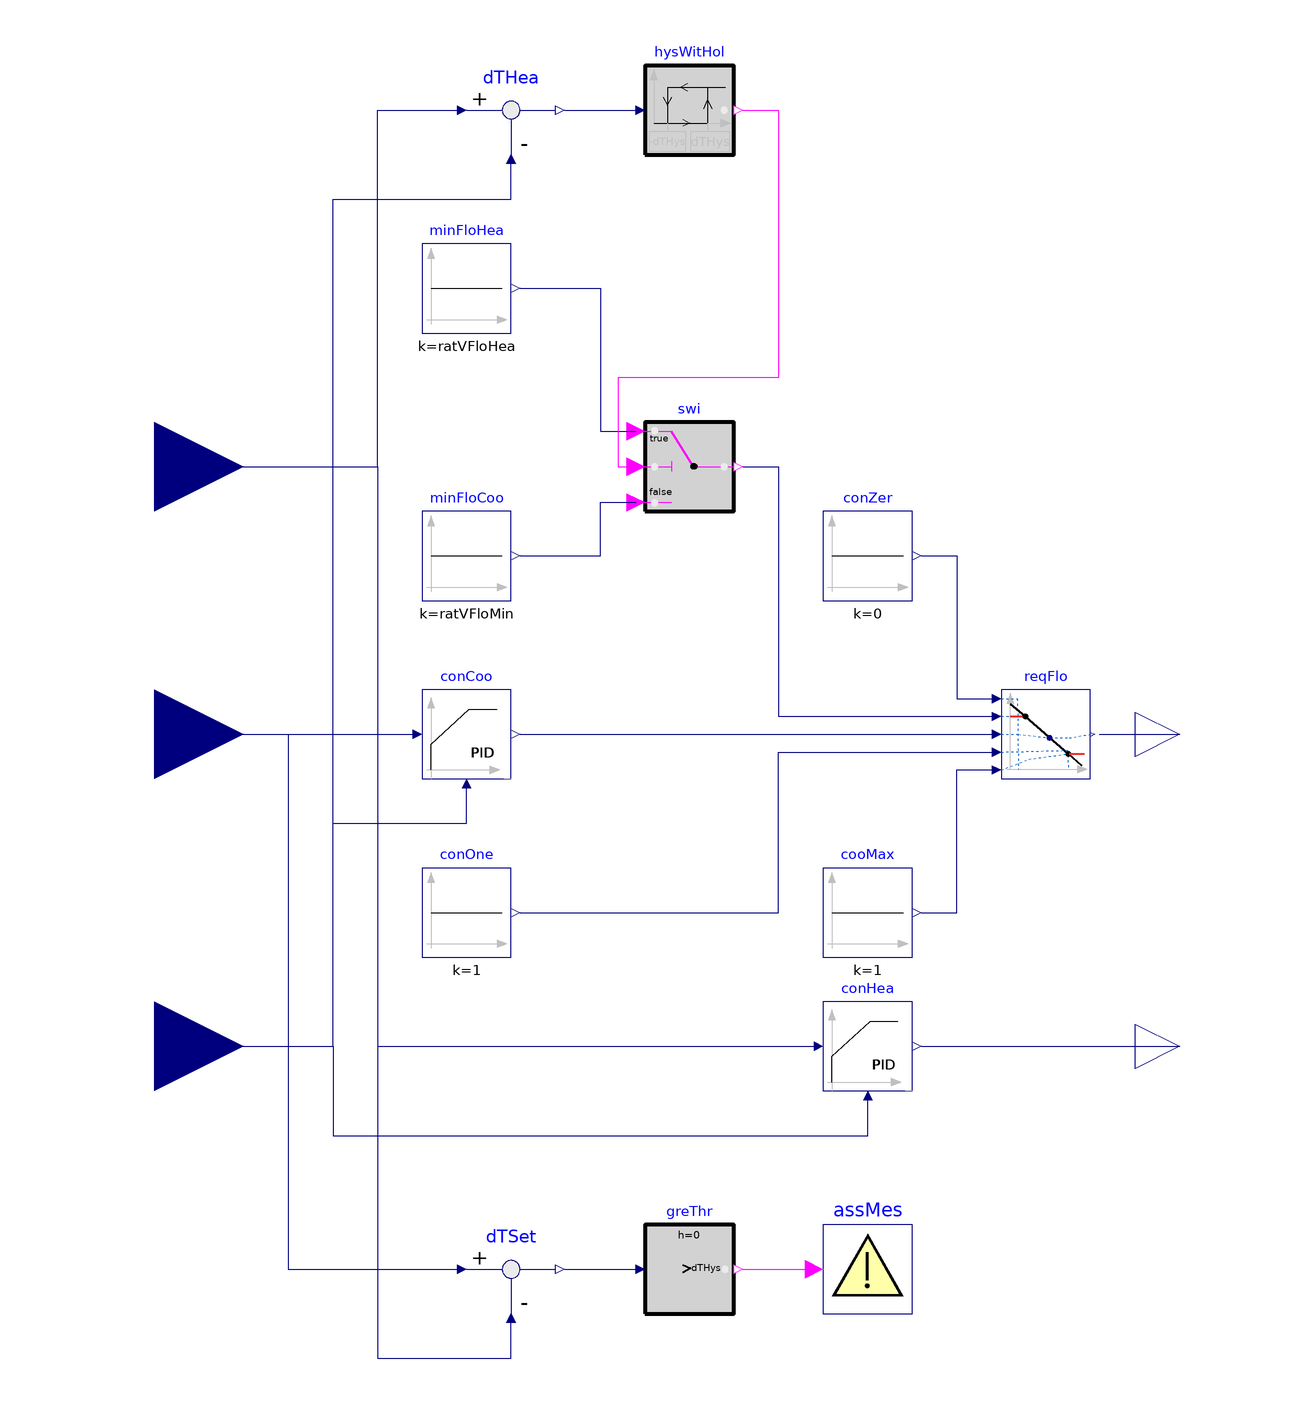

The Modelica model whose source follows is shown above as a component diagram (icons at their Placement, wires along their Line points).

block RoomVAV "Controller for room VAV box"
  extends Modelica.Blocks.Icons.Block;

  parameter Real ratVFloMin(unit="1")=0.3
    "Minimum airflow set point (ratio to nominal)";
  parameter Real ratVFloHea(unit="1")=ratVFloMin
    "Heating airflow set point (ratio to nominal)";
  parameter Buildings.Controls.OBC.CDL.Types.SimpleController cooController=
    Buildings.Controls.OBC.CDL.Types.SimpleController.PI "Type of controller"
    annotation (Dialog(group="Cooling controller"));
  parameter Real kCoo=0.1 "Gain of controller"
    annotation (Dialog(group="Cooling controller"));
  parameter Modelica.SIunits.Time TiCoo=120 "Time constant of integrator block"
    annotation (Dialog(group="Cooling controller", enable=cooController==Buildings.Controls.OBC.CDL.Types.SimpleController.PI or
                                                          cooController==Buildings.Controls.OBC.CDL.Types.SimpleController.PID));
  parameter Modelica.SIunits.Time TdCoo=60 "Time constant of derivative block"
    annotation (Dialog(group="Cooling controller", enable=cooController==Buildings.Controls.OBC.CDL.Types.SimpleController.PD or
                                                          cooController==Buildings.Controls.OBC.CDL.Types.SimpleController.PID));
  parameter Buildings.Controls.OBC.CDL.Types.SimpleController heaController=
      Buildings.Controls.OBC.CDL.Types.SimpleController.PI "Type of controller"
    annotation (Dialog(group="Heating controller"));
  parameter Real kHea=0.1 "Gain of controller"
    annotation (Dialog(group="Heating controller"));
  parameter Modelica.SIunits.Time TiHea=120 "Time constant of integrator block"
    annotation (Dialog(group="Heating controller", enable=heaController==Buildings.Controls.OBC.CDL.Types.SimpleController.PI or
                                                          heaController==Buildings.Controls.OBC.CDL.Types.SimpleController.PID));
  parameter Modelica.SIunits.Time TdHea=60 "Time constant of derivative block"
    annotation (Dialog(group="Heating controller", enable=heaController==Buildings.Controls.OBC.CDL.Types.SimpleController.PD or
                                                          heaController==Buildings.Controls.OBC.CDL.Types.SimpleController.PID));

  Buildings.Controls.OBC.CDL.Interfaces.RealInput TRooHeaSet(
    final quantity="ThermodynamicTemperature",
    final unit = "K",
    displayUnit = "degC")
    "Setpoint temperature for room for heating"
    annotation (Placement(transformation(extent={{-140,40},{-100,80}}),
        iconTransformation(extent={{-140,50},{-100,90}})));
  Buildings.Controls.OBC.CDL.Interfaces.RealInput TRooCooSet(
    final quantity="ThermodynamicTemperature",
    final unit = "K",
    displayUnit = "degC")
    "Setpoint temperature for room for cooling"
    annotation (Placement(transformation(extent={{-140,-20},{-100,20}}),
        iconTransformation(extent={{-140,-20},{-100,20}})));
  Modelica.Blocks.Interfaces.RealInput TRoo(
    final quantity="ThermodynamicTemperature",
    final unit = "K",
    displayUnit = "degC")
    "Measured room temperature"
    annotation (Placement(transformation(extent={{-140,-90},{-100,-50}}),
        iconTransformation(extent={{-120,-80},{-100,-60}})));
  Modelica.Blocks.Interfaces.RealOutput yDam "Signal for VAV damper"
    annotation (Placement(transformation(extent={{100,-10},{120,10}}),
        iconTransformation(extent={{100,38},{120,58}})));
  Modelica.Blocks.Interfaces.RealOutput yVal "Signal for heating coil valve"
    annotation (Placement(transformation(extent={{100,-80},{120,-60}}),
        iconTransformation(extent={{100,-60},{120,-40}})));

  Buildings.Controls.OBC.CDL.Continuous.PID conHea(
    yMax=yMax,
    Td=TdHea,
    yMin=yMin,
    k=kHea,
    Ti=TiHea,
    controllerType=heaController,
    Ni=10) "Controller for heating"
    annotation (Placement(transformation(extent={{30,-80},{50,-60}})));
  Buildings.Controls.OBC.CDL.Continuous.PID conCoo(
    yMax=yMax,
    Td=TdCoo,
    k=kCoo,
    Ti=TiCoo,
    controllerType=cooController,
    yMin=yMin,
    reverseActing=false) "Controller for cooling (acts on damper)"
    annotation (Placement(transformation(extent={{-60,-10},{-40,10}})));
  Buildings.Controls.OBC.CDL.Continuous.Line reqFlo "Required flow rate"
    annotation (Placement(transformation(extent={{70,-10},{90,10}})));
  Buildings.Controls.OBC.CDL.Continuous.Sources.Constant cooMax(k=1)
    "Cooling maximum flow"
    annotation (Placement(transformation(extent={{30,-50},{50,-30}})));
  Buildings.Controls.OBC.CDL.Continuous.Sources.Constant minFloCoo(
    final k=ratVFloMin)
    "Minimum flow in cooling mode"
    annotation (Placement(transformation(extent={{-60,30},{-40,50}})));
  Buildings.Controls.OBC.CDL.Continuous.Sources.Constant conOne(k=1)
    "Constant 1"
    annotation (Placement(transformation(extent={{-60,-50},{-40,-30}})));
  Buildings.Controls.OBC.CDL.Continuous.Sources.Constant conZer(k=0)
    "Constant 0"
    annotation (Placement(transformation(extent={{30,30},{50,50}})));

  Buildings.Controls.OBC.CDL.Continuous.Hysteresis hysWitHol(
    final uLow=-dTHys, final uHigh=dTHys)
    "Output true if room temperature below heating set point"
    annotation (Placement(transformation(extent={{-10,130},{10,150}})));
  Buildings.Controls.OBC.CDL.Continuous.Feedback dTHea
    "Heating loop control error"
    annotation (Placement(transformation(extent={{-50,130},{-30,150}})));
  Buildings.Controls.OBC.CDL.Continuous.Sources.Constant minFloHea(
    final k=ratVFloHea)
    "Minimum flow in heating mode"
    annotation (Placement(transformation(extent={{-60,90},{-40,110}})));
  Buildings.Controls.OBC.CDL.Logical.Switch swi
    "Switch minimum air flow rate between heating and cooling mode"
    annotation (Placement(transformation(extent={{-10,50},{10,70}})));
  Buildings.Controls.OBC.CDL.Utilities.Assert assMes(message=
    "The difference between cooling and heating set points must be greater than dTHys")
    "Assert message"
    annotation (Placement(transformation(extent={{30,-130},{50,-110}})));
  Buildings.Controls.OBC.CDL.Continuous.Feedback dTSet
    "Difference between cooling and heating set points"
    annotation (Placement(transformation(extent={{-50,-130},{-30,-110}})));
  Buildings.Controls.OBC.CDL.Continuous.GreaterThreshold greThr(t=dTHys)
    "Test for overlap of heating and cooling set points "
    annotation (Placement(transformation(extent={{-10,-130},{10,-110}})));
protected
  parameter Real yMax=1 "Upper limit of PID control output";
  parameter Real yMin=0 "Lower limit of PID control output";
  parameter Modelica.SIunits.TemperatureDifference dTHys(final min=0) = 0.5
    "Hysteresis width for enabling cooling mode";
equation
  connect(TRooCooSet, conCoo.u_s)
    annotation (Line(points={{-120,0},{-62,0}}, color={0,0,127}));
  connect(TRoo, conHea.u_m) annotation (Line(points={{-120,-70},{-80,-70},{-80,-90},
          {40,-90},{40,-82}},        color={0,0,127}));
  connect(TRooHeaSet, conHea.u_s) annotation (Line(points={{-120,60},{-70,60},{-70,
          -70},{28,-70}},      color={0,0,127}));
  connect(conHea.y, yVal)
    annotation (Line(points={{52,-70},{110,-70}},  color={0,0,127}));
  connect(conZer.y, reqFlo.x1)
    annotation (Line(points={{52,40},{60,40},{60,8},{68,8}},color={0,0,127}));
  connect(cooMax.y, reqFlo.f2) annotation (Line(points={{52,-40},{60,-40},{60,-8},
          {68,-8}},color={0,0,127}));
  connect(conOne.y, reqFlo.x2) annotation (Line(points={{-38,-40},{20,-40},{20,-4},
          {68,-4}},     color={0,0,127}));
  connect(conCoo.y, reqFlo.u)
    annotation (Line(points={{-38,0},{68,0}}, color={0,0,127}));
  connect(TRoo, conCoo.u_m) annotation (Line(points={{-120,-70},{-80,-70},{-80,-20.6836},
          {-80,-20},{-50,-20},{-50,-12}},
                                     color={0,0,127}));
  connect(reqFlo.y, yDam)
    annotation (Line(points={{92,0},{110,0}},               color={0,0,127}));

  connect(TRooHeaSet, dTHea.u1) annotation (Line(points={{-120,60},{-70,60},{-70,
          140},{-52,140}}, color={0,0,127}));
  connect(dTHea.y, hysWitHol.u)
    annotation (Line(points={{-28,140},{-12,140}}, color={0,0,127}));
  connect(TRoo, dTHea.u2) annotation (Line(points={{-120,-70},{-80,-70},{-80,120},
          {-40,120},{-40,128}}, color={0,0,127}));
  connect(minFloCoo.y, swi.u3) annotation (Line(points={{-38,40},{-20,40},{-20,52},
          {-12,52}}, color={0,0,127}));
  connect(minFloHea.y, swi.u1) annotation (Line(points={{-38,100},{-20,100},{-20,
          68},{-12,68}},
                     color={0,0,127}));
  connect(hysWitHol.y, swi.u2) annotation (Line(points={{12,140},{20,140},{20,80},
          {-16,80},{-16,60},{-12,60}}, color={255,0,255}));
  connect(swi.y, reqFlo.f1)
    annotation (Line(points={{12,60},{20,60},{20,4},{68,4}}, color={0,0,127}));
  connect(TRooCooSet, dTSet.u1) annotation (Line(points={{-120,0},{-90,0},{-90,-120},
          {-52,-120}}, color={0,0,127}));
  connect(TRooHeaSet, dTSet.u2) annotation (Line(points={{-120,60},{-70,60},{-70,
          -140},{-40,-140},{-40,-132}}, color={0,0,127}));
  connect(dTSet.y, greThr.u)
    annotation (Line(points={{-28,-120},{-12,-120}}, color={0,0,127}));
  connect(greThr.y, assMes.u)
    annotation (Line(points={{12,-120},{28,-120}}, color={255,0,255}));
annotation (
  defaultComponentName="terCon",
  Icon(coordinateSystem(extent={{-100,-100},{100,100}}),
                    graphics={
        Text(
          extent={{-100,-62},{-66,-76}},
          lineColor={0,0,127},
          textString="TRoo"),
        Text(
          extent={{64,-38},{92,-58}},
          lineColor={0,0,127},
          textString="yVal"),
        Text(
          extent={{56,62},{90,40}},
          lineColor={0,0,127},
          textString="yDam"),
        Text(
          extent={{-96,82},{-36,60}},
          lineColor={0,0,127},
          textString="TRooHeaSet"),
        Text(
          extent={{-96,10},{-36,-10}},
          lineColor={0,0,127},
          textString="TRooCooSet")}),
 Documentation(info="<html>
<p>
Controller for terminal VAV box with hot water reheat and pressure independent damper.
It is based on the control logic \"dual maximum with constant volume heating\" as
described in the Advanced VAV System Design Guide (EDR 2007).
</p>
<p>
Two separate control loops, the cooling loop and the heating loop, are implemented
to maintain space temperature within a temperature dead band (with a required minimum
width of 0.5 K).
The damper control signal <code>yDam</code> corresponds to the discharge air flow rate
set point, normalized to the nominal value.
The control signal for the reheat coil valve <code>yVal</code> corresponds to the
fractional opening (1 corresponding to the valve fully open).
</p>
<ul>
<li>
Inside the dead band, <code>yDam</code> is fixed at the minimum value <code>ratVFloMin</code>,
and  <code>yVal</code> is 0.
</li>
<li>
In heating demand, <code>yDam</code> is fixed at the heating value <code>ratVFloHea</code>,
and <code>yVal</code> is modulated between 0 and 1.
</li>
<li>
In cooling demand, <code>yDam</code> is modulated between the minimum value 
<code>ratVFloMin</code> and 1, and <code>yVal</code> is 0.
</li>
</ul>
<p>
Note that a single maximum control logic can be represented by simply setting
<code>ratVFloHea</code> equal to <code>ratVFloMin</code> (default setting).
</p>
<p>
<img alt=\"image\" src=\"modelica://Buildings/Resources/Images/Examples/VAVReheat/vavBoxDualMax.png\" border=\"1\"/>
</p>
<h4>References</h4>
<p>
EDR (Energy Design Resources).
<i>Advanced Variable Air Volume System Design Guide</i>.
Pacific Gas and Electric Company, 2007.
</p>
<br/>
</html>", revisions="<html>
<ul>
<li>
July 10, 2020, by Antoine Gautier:<br/>
Implemented a dual maximum with constant volume heating control logic.<br/>
This is for
<a href=\"https://github.com/lbl-srg/modelica-buildings/issues/2028\">#2028</a>.
</li>
<li>
April 24, 2020, by Jianjun Hu:<br/>
Refactored the model to implement a single maximum control logic.
The previous implementation led to a maximum air flow rate in heating demand.<br/>
The input connector <code>TDis</code> is removed. This is non backward compatible.<br/>
This is for
<a href=\"https://github.com/lbl-srg/modelica-buildings/issues/1873\">#1873</a>.
</li>
<li>
September 20, 2017, by Michael Wetter:<br/>
Removed blocks with blocks from CDL package.
</li>
</ul>
</html>"),
    Diagram(coordinateSystem(extent={{-100,-160},{100,160}})));
end RoomVAV;